Run: headless pygame with SDL's dummy video driver; simulated clock (each Clock.tick advances the game by its frame time, no real sleeping); random seed 0; keys injected as events and as key.get_pressed() state; mouse plan: one left click at the window centre at the start of phase 2, then a move to the lower-right quarter at the start of phase 3.
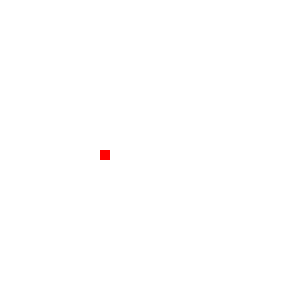
Frame 1 of 4 · flips 1–60 · no input
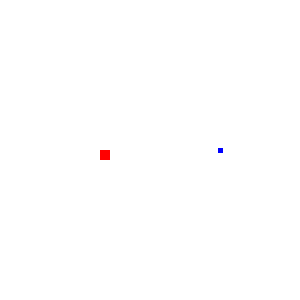
Frame 2 of 4 · flips 61–180 · clicked the window centre · tapped SPACE, RETURN · held RIGHT (→), D
Frame 3 of 4 · flips 181–300 · moved the mouse to the lower-right quarter · held DOWN (↓), S · screen same as frame 1, image omitted
Frame 4 of 4 · flips 301–420 · held LEFT (←), A, UP (↑), W · screen unchanged from frame 3, image omitted

The pygame program that drew these frames:

import pygame
import math

FPS = 60
WHITE = (255, 255, 255)
RED = (255, 0, 0)
BLUE = (0, 0, 255)

pygame.init()

screen = pygame.display.set_mode([300, 300])

clock = pygame.time.Clock()

class Particle:
    def __init__(self, dx, dy, x, y):
        self.dx = dx
        self.dy = dy
        self.x = x
        self.y = y
        self.Rect = pygame.Rect(100, 150, 5, 5)


    def draw(self, screen):
        self.x += self.dx
        self.y += self.dy
        self.Rect.centerx = self.x
        self.Rect.centery = self.y
        pygame.draw.rect(screen, BLUE, self.Rect)


particles = []

done = False
while not done:

    screen.fill(WHITE)
    for event in pygame.event.get():
        if event.type == pygame.QUIT:
            done = True


        if pygame.mouse.get_pressed()[0]:
            mousex = pygame.mouse.get_pos()[0]
            mousey = pygame.mouse.get_pos()[1]

            dx, dy = mousex - player_rect.x, mousey - player_rect.y 
            _len = math.hypot(dx, dy) 
            dx, dy = dx/_len, dy/_len

            particles.append(Particle(dx, dy, player_rect.x, player_rect.y))

    for particle in particles:
        particle.draw(screen)



    player_rect = pygame.Rect(100, 150, 10, 10)
    pygame.draw.rect(screen, RED, player_rect)
    clock.tick(FPS)
    pygame.display.update()
pygame.quit()
